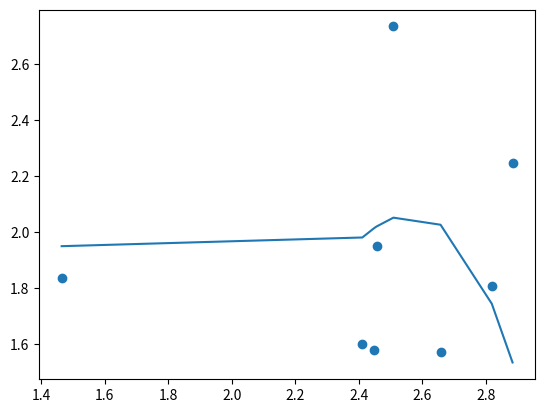

Python code for this plot:
#%%
import numpy as np
import matplotlib.pyplot as plt

def uppgift1(punkter):
    
    n = len (punkter)

    #Tomma matriser
    A = np.zeros((n, 4))
    Y = np.zeros((n, 1))

    # Loopa igenom varje punkt
    for j in range(n):

        # Plocka ut a_j och b_j direkt
        a_j = punkter[j, 0]
        b_j = punkter[j, 1]

        # Fyll A enligt uppgiften
        A[j, 0] = a_j**3
        A[j, 1] = a_j**2
        A[j, 2] = a_j
        A[j, 3] = 1

        # Fyll Y
        Y[j, 0] = b_j

    #Minsta kvadratmetoden X = ((A^T )* A)^-1 * (A^T)*Y
    AT = np.transpose(A)            #transponent A^T
    ATA = np.matmul(AT, A)          #A^T *A
    inv_ATA = np.linalg.inv(ATA)    #inverterar ()^-1
    ATY = np.matmul(AT, Y)          #A^T *Y
        
    X = np.matmul(inv_ATA, ATY)     #Slutlig minsta kvadratlösning

    return X

#%%
def upg2(): 
    random = np.random.rand(8,2) #skapar 8x2 matris, med tal 0-0.999
    p = (1 + 2*random) #från 1-2.99?
    return p

punkter = upg2()
X = uppgift1(punkter)
print("Koefficienterna blev:\n", X)



a = punkter [:,0] #alla rader i kolumn 0  (x-koordinater)
b = punkter [:,1] #alla rader i kolumn 1 (y-koordinater)

#gör så att linjen inte hoppar, genom att sortera x-värderna i storleksordning
a = np.sort(a)

y = X[0]*a**3 + X[1]*a**2 + X[2]*a + X[3]
plt.scatter(a,b) #ritar upp punkterna
plt.plot(a,y) #polynom-approximationen
plt.show()


#%% TEST AV UPPGIFT 1
punkter = np.array([
    [1, 2],
    [2, 3],
    [3, 5],
    [4, 4],
    [5, 6],
    [6, 7],
    [7, 10],
    [8, 12]
])
X = uppgift1(punkter)

# Skriv ut resultatet
print("Koefficienterna blev:")
print(X)
# %%
